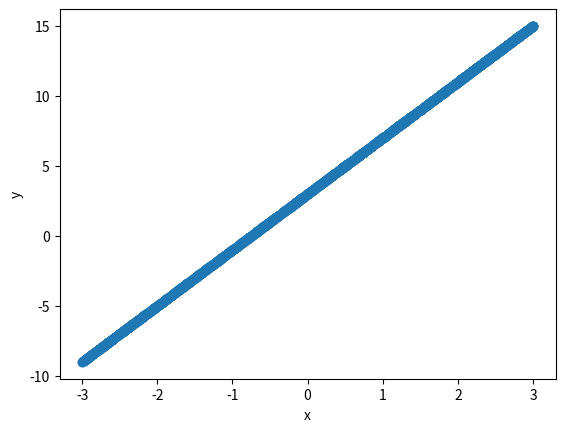

Recreate this plot in Python. (Note: this script raises an exception after producing the figure.)
import numpy as np
import matplotlib.pyplot as plt

%matplotlib inline

x=np.random.uniform(-3,3,(2000,1)) #Generates 2,000 random numbers between -3,3 this is our input data

slope=4
intercept=3

y=slope*x+intercept

print(x.shape)
print(y.shape)
plt.scatter(x[:,0],y[:,0])
plt.xlabel('x')
plt.ylabel('y')
plt.show()

"""your code here"""

"""run this to check your answer"""
assert 'my_x' in locals(), "my_x dosen't exist did you get the name correct"
print('my_x initialized')
assert 'my_y' in locals(), "my_y dosen't exist did you get the name correct"
print('my_y initialized')

assert my_x.shape==(1000,1), "my_x has the wrong shape"
print('my_x has the correct shape')
assert my_y.shape==(1000,1), "my_y has the wrong shape"
print('my_y has the correct shape')
assert (my_x*-1+4==my_y).all(),  "slope or intercept wrong"
print("the data have the correct slope and intercept")

training=[]
development=[]
testing=[]
for i in range(len(x)):
    if np.random.uniform()>0.85:testing.append(i)
    elif np.random.uniform()>0.7:development.append(i)
    else: training.append(i)

x_test=x[testing]        
x_development=x[development]
x_train=x[training]

y_test=y[testing]        
y_development=y[development]
y_train=y[training]



import importlib
import linearmodel
importlib.reload(linearmodel)


model=linearmodel.LinearModel()

print("Our initial unfit theta values:",model.theta())

y_pred=model.predict(x_train)

plt.scatter(x_train[:,0],y_pred[:,0],label='prediction')
plt.scatter(x_train[:,0],y_train[:,0],label='truth')
plt.xlabel('x')
plt.ylabel('y')
plt.legend()
plt.show()


print("With theta values of", model.theta(), "the loss is", model.loss(x_train,y_train)) 
model.settheta([2,3])
print("With theta values of", model.theta(), "the loss is", model.loss(x_train,y_train)) 



bins=10
plt_data=np.zeros((bins,bins))

for x_pixel,theta1 in enumerate(np.linspace(0,10,bins)):
    for y_pixel,theta2 in enumerate(np.linspace(0,10,bins)):
        model.settheta([theta1,theta2])
        plt_data[x_pixel][y_pixel]=model.loss(x_train,y_train)
        
        
  
        

plt.imshow(plt_data,cmap='Blues',interpolation='bilinear')
plt.xlabel(r"$\theta_1$")
plt.ylabel(r"$\theta_2$")
plt.scatter([4],[3],marker='$X$',label='Minimum',color='r')
plt.legend()


model.settheta([0,0])
print("This should equal zero:",(model.loss(x_train,y_train)-10)**2)

"This cell starts with random values of theta and optimizes our linear model"
lr=1e-2

plt.rcParams["figure.figsize"] = (20,10)    #you can play with these values to make your plot bigger
                                            #but if you go off the page, it may "collapse" to be small again

plt.imshow(plt_data,cmap='Blues',interpolation='bilinear')


for i in range(10):
    model.settheta([np.random.uniform(0,8),np.random.uniform(0,8)])
    grads,path=model.optimize(x_train,y_train,lr,steps=100)
    x_points,y_points=zip(*path)
        
    plt.scatter(x_points,y_points,marker='$O$')
    plt.xlabel(r"$\theta_1$")
    plt.ylabel(r"$\theta_2$")
    
    ax=plt.gca()

    for (_x,_y),(_gx,_gy) in zip(path,grads):
        ngx= -1*_gx*lr
        ngy= -1*_gy*lr

        ax.annotate("", xy=(_x+ngx, _y+ngy), xytext=(_x, _y),
             arrowprops=dict(arrowstyle="->"))

       # plt.arrow(_x, _y, -1*ngx*lr, -1*ngy*lr)
plt.scatter([4],[3],marker='$X$',label='Target',color='r')
plt.legend()
plt.show()





"This cell starts with random values of theta and optimizes our linear model"
lr=1e-2   
batch_size=1
plt.imshow(plt_data,cmap='Blues',interpolation='bilinear')


for i in range(10):
    model.settheta([np.random.uniform(0,8),np.random.uniform(0,8)])
    grads,path=model.optimize(x_train,y_train,lr,steps=100,batch_size=batch_size)
    x_points,y_points=zip(*path)
        
    plt.scatter(x_points,y_points,marker='$O$')
    plt.xlabel(r"$\theta_1$")
    plt.ylabel(r"$\theta_2$")
    
    ax=plt.gca()

    for (_x,_y),(_gx,_gy) in zip(path,grads):
        ngx= -1*_gx*lr
        ngy= -1*_gy*lr

        ax.annotate("", xy=(_x+ngx, _y+ngy), xytext=(_x, _y),
             arrowprops=dict(arrowstyle="->"))

       # plt.arrow(_x, _y, -1*ngx*lr, -1*ngy*lr)
plt.scatter([4],[3],marker='$X$',label='Target',color='r')
plt.legend()
plt.show()



